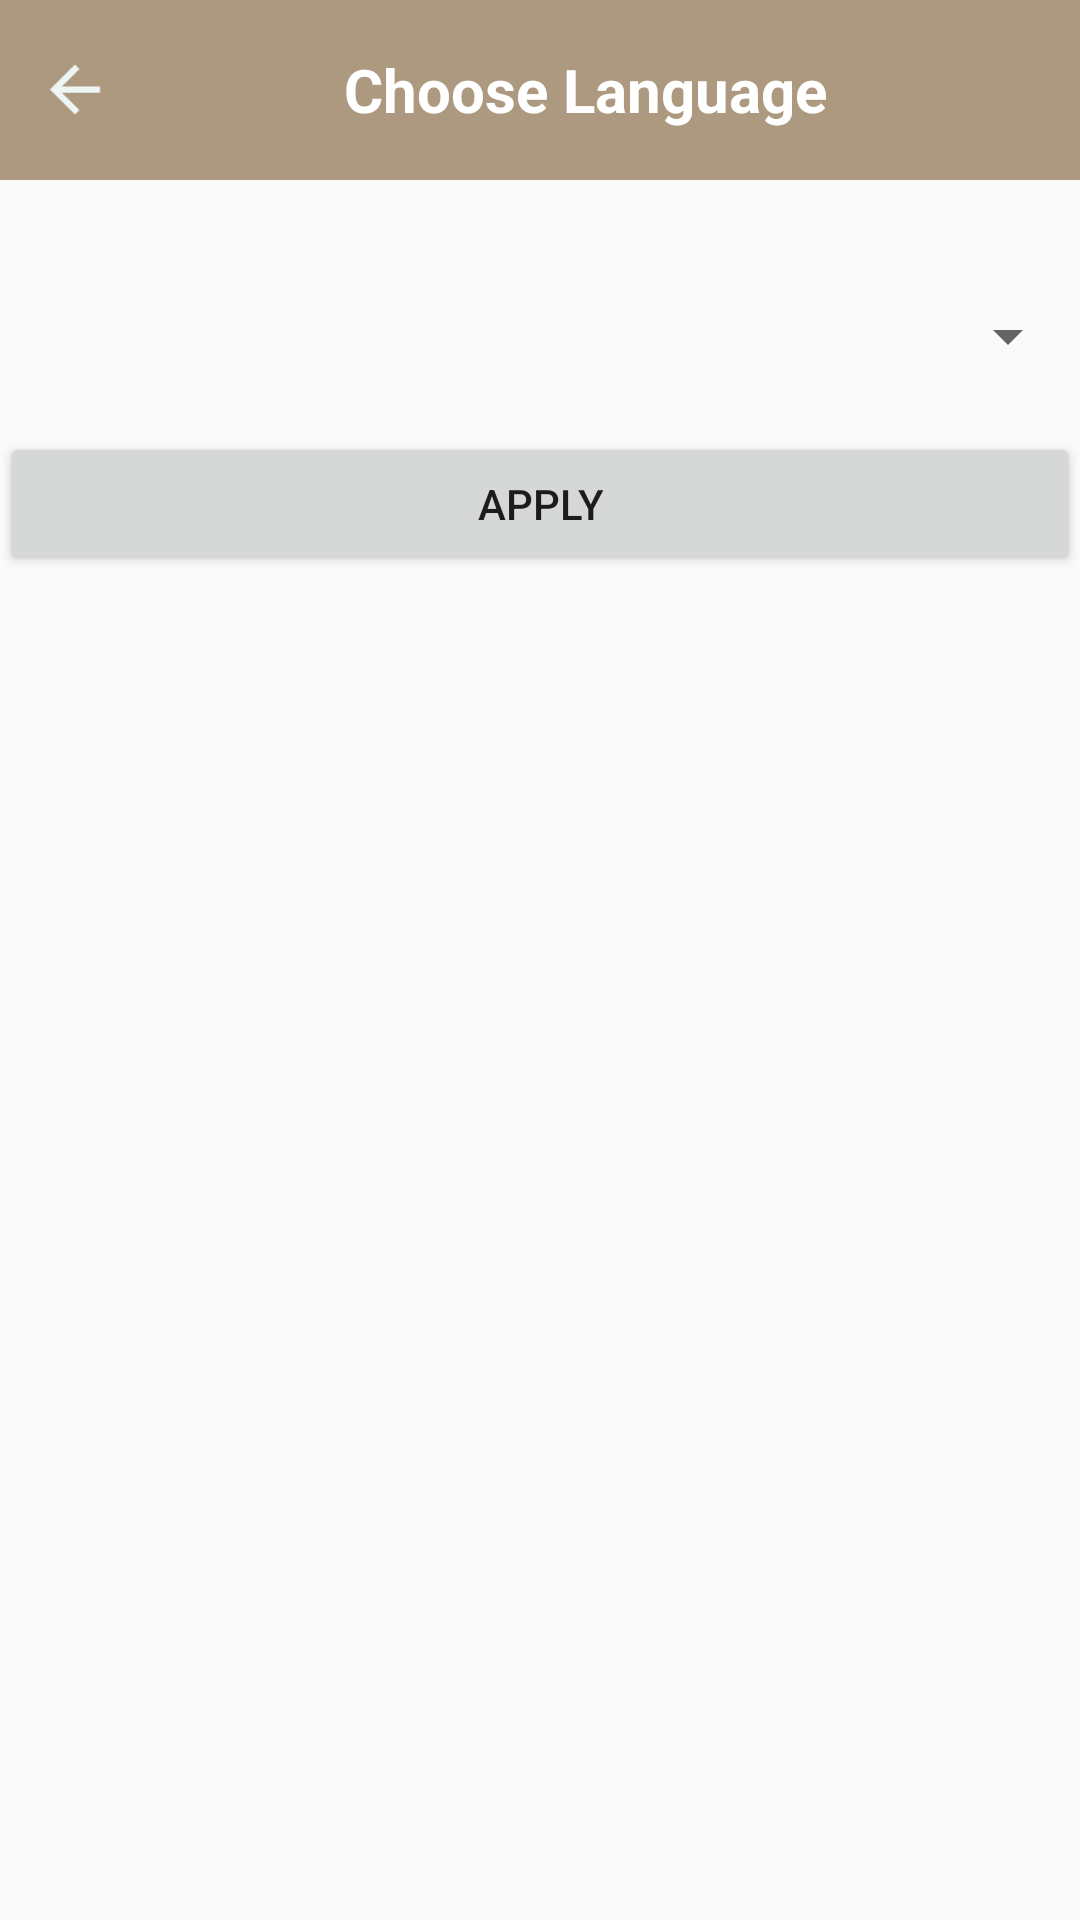

Layout XML and referenced resources for this Android screen:
<!-- AndroidManifest.xml: application theme Theme.Hijrimonth_find -->
<!-- res/layout/activity_translate.xml -->
<?xml version="1.0" encoding="utf-8"?>
<LinearLayout
    xmlns:android="http://schemas.android.com/apk/res/android"
    xmlns:app="http://schemas.android.com/apk/res-auto"
    xmlns:tools="http://schemas.android.com/tools"
    android:layout_width="match_parent"
    android:layout_height="match_parent"
    android:orientation="vertical"
    tools:context=".translate">
    
    <LinearLayout
        android:layout_width="match_parent"
        android:layout_height="60dp"
        android:orientation="horizontal"
        android:background="#AD9980"
        android:padding="10dp"
        android:gravity="center_vertical">

        <ImageView
            android:layout_width="30dp"
            android:layout_height="25dp"
            android:src="@drawable/arrow_back"
            android:id="@+id/arrow_back"
            android:layout_gravity="center_vertical"/>

        <TextView
            android:id="@+id/titleText"
            android:layout_width="0dp"
            android:layout_height="wrap_content"
            android:layout_weight="1"
            android:text="Choose Language"
            android:gravity="center"
            android:textColor="@color/white"
            android:textSize="20sp"
            android:textStyle="bold"/>
    </LinearLayout>
    <Spinner
        android:id="@+id/language_spinner"
        android:layout_width="match_parent"
        android:layout_height="wrap_content"
        android:layout_marginTop="40dp" />

    <Button
        android:id="@+id/btn_apply_language"
        android:layout_width="match_parent"
        android:layout_height="wrap_content"
        android:text="Apply"
        android:layout_marginTop="20dp" />

</LinearLayout>
<!-- resources referenced by this layout -->
<resources>
  <color name="white">#FFFFFFFF</color>
  <!-- drawable arrow_back (drawable) -->
  <vector android:autoMirrored="true" android:height="24dp"
      android:tint="#EDF5F5" android:viewportHeight="24"
      android:viewportWidth="24" android:width="24dp" xmlns:android="http://schemas.android.com/apk/res/android">
      <path android:fillColor="@android:color/white" android:pathData="M20,11H7.83l5.59,-5.59L12,4l-8,8 8,8 1.41,-1.41L7.83,13H20v-2z"/>
  </vector>
  <style name="Theme.Hijrimonth_find" parent="Base.Theme.Hijrimonth_find" />
  <style name="Base.Theme.Hijrimonth_find" parent="Theme.AppCompat.DayNight.NoActionBar">
          
          
          <item name="android:statusBarColor">@color/LIGHT_GOLDEN</item>
  
      </style>
  <color name="LIGHT_GOLDEN">#AD9980</color>
</resources>
